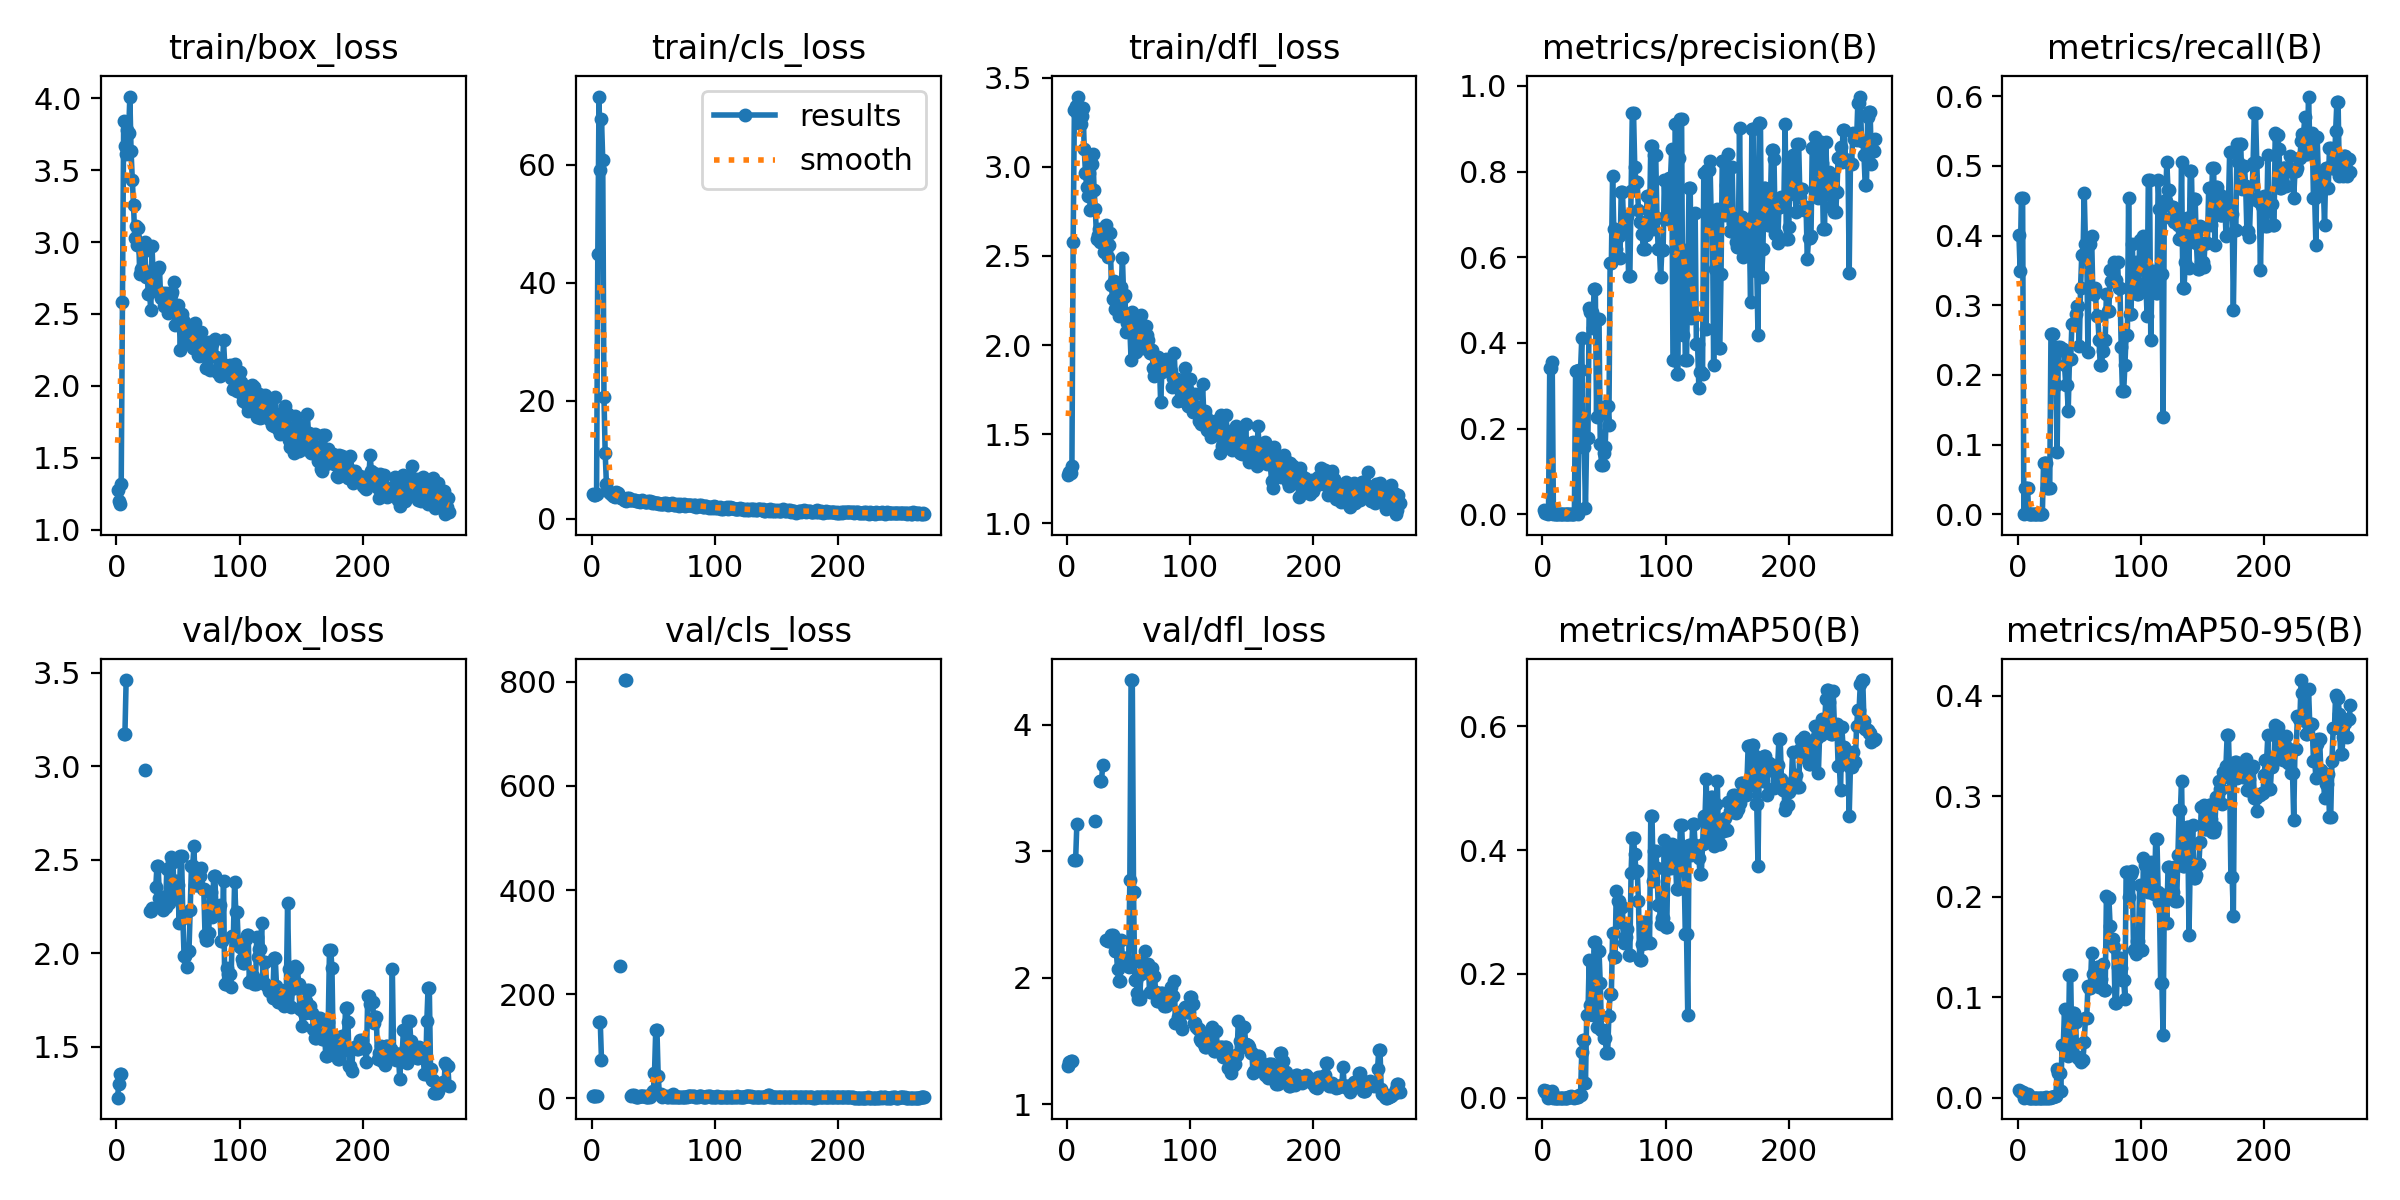

Data behind this chart, as committed beside it:
epoch, time, train/box_loss, train/cls_loss, train/dfl_loss, metrics/precision(B), metrics/recall(B), metrics/mAP50(B), metrics/mAP50-95(B), val/box_loss, val/cls_loss, val/dfl_loss, lr/pg0, lr/pg1, lr/pg2
1, 6.61, 1.273, 4.221, 1.269, 0.01002, 0.401, 0.01291, 0.00811, 1.227, 3.672, 1.3, 0.0004653, 0.0004653, 0.0004653
2, 8.844, 1.198, 3.999, 1.29, 0.00385, 0.3497, 0.00942, 0.00703, 1.298, 3.781, 1.335, 0.0009397, 0.0009397, 0.0009397
3, 11.12, 1.175, 4.064, 1.285, 0.00789, 0.4544, 0.01043, 0.00546, 1.351, 3.929, 1.338, 0.001412, 0.001412, 0.001412
4, 13.43, 1.317, 4.106, 1.324, 0.00789, 0.4544, 0.01043, 0.00546, 1.351, 3.929, 1.338, 0.001421, 0.001421, 0.001421
5, 15.71, 2.579, 44.96, 2.576, 0, 0, 0, 0, nan, nan, nan, 0.001418, 0.001418, 0.001418
6, 18.15, 3.841, 71.57, 3.317, 0.3403, 0.03704, 0.00711, 0.00173, 3.171, 146.3, 2.928, 0.001415, 0.001415, 0.001415
7, 20.71, 3.666, 59.16, 3.34, 0.3403, 0.03704, 0.00711, 0.00173, 3.171, 146.3, 2.928, 0.001412, 0.001412, 0.001412
8, 23.16, 3.609, 67.8, 3.304, 0.3556, 0.03704, 0.01123, 0.00371, 3.46, 73.72, 3.211, 0.001409, 0.001409, 0.001409
9, 25.68, 3.781, 60.86, 3.394, 0, 0, 0, 0, nan, nan, nan, 0.001406, 0.001406, 0.001406
10, 28.11, 3.758, 20.61, 3.255, 0, 0, 0, 0, nan, nan, nan, 0.001404, 0.001404, 0.001404
11, 30.67, 4.012, 11.06, 3.239, 0, 0, 0, 0, nan, nan, nan, 0.001401, 0.001401, 0.001401
12, 33.15, 3.631, 5.876, 3.284, 0, 0, 0, 0, nan, nan, nan, 0.001398, 0.001398, 0.001398
13, 35.62, 3.433, 4.65, 3.332, 0, 0, 0, 0, nan, nan, nan, 0.001395, 0.001395, 0.001395
14, 38.18, 3.255, 4.483, 3.101, 0, 0, 0, 0, nan, nan, nan, 0.001392, 0.001392, 0.001392
15, 40.62, 3.026, 4.338, 2.967, 0, 0, 0, 0, nan, nan, nan, 0.001389, 0.001389, 0.001389
16, 43.12, 3.113, 4.107, 2.887, 0, 0, 0, 0, nan, nan, nan, 0.001387, 0.001387, 0.001387
17, 45.56, 2.978, 3.819, 2.836, 0, 0, 0, 0, nan, nan, nan, 0.001384, 0.001384, 0.001384
18, 48.14, 3.094, 3.909, 2.962, 0, 0, 0, 0, nan, nan, nan, 0.001381, 0.001381, 0.001381
19, 50.67, 2.777, 3.641, 2.76, 0, 0, 0, 0, nan, nan, nan, 0.001378, 0.001378, 0.001378
20, 53.16, 2.813, 4.559, 3.017, 0, 0, 0, 0, nan, nan, nan, 0.001375, 0.001375, 0.001375
21, 55.75, 2.819, 4.277, 3.072, 0.00058, 0.07407, 0.00038, 0.00013, nan, nan, nan, 0.001372, 0.001372, 0.001372
22, 58.23, 2.928, 3.625, 2.868, 0.00058, 0.07407, 0.00038, 0.00013, nan, nan, nan, 0.00137, 0.00137, 0.00137
23, 60.81, 2.998, 3.623, 2.762, 0.00108, 0.07407, 0.00209, 0.00085, 2.977, 254, 3.235, 0.001367, 0.001367, 0.001367
24, 63.3, 2.758, 3.568, 2.596, 0.00142, 0.03704, 0.00053, 0.00012, nan, nan, nan, 0.001364, 0.001364, 0.001364
25, 65.76, 2.787, 3.466, 2.618, 0.00142, 0.03704, 0.00053, 0.00012, nan, nan, nan, 0.001361, 0.001361, 0.001361
26, 68.63, 2.636, 3.092, 2.653, 0.00023, 0.03704, 0.00012, 7e-05, nan, nan, nan, 0.001358, 0.001358, 0.001358
27, 71.11, 2.65, 3.175, 2.579, 0.3343, 0.2593, 0.00092, 0.00041, 2.226, 803.3, 3.556, 0.001355, 0.001355, 0.001355
28, 73.68, 2.524, 3.077, 2.596, 0.3343, 0.2593, 0.00092, 0.00041, 2.226, 803.3, 3.556, 0.001353, 0.001353, 0.001353
29, 76.48, 2.971, 3.583, 2.612, 0.00118, 0.2593, 0.00114, 0.00047, 2.242, inf, 3.679, 0.00135, 0.00135, 0.00135
30, 79.46, 2.739, 3.456, 2.523, 0.3371, 0.1852, 0.00416, 0.00166, nan, nan, nan, 0.001347, 0.001347, 0.001347
31, 82.44, 2.672, 3.14, 2.597, 0.3371, 0.1852, 0.00416, 0.00166, nan, nan, nan, 0.001344, 0.001344, 0.001344
32, 85.32, 2.664, 3.148, 2.675, 0.4103, 0.08985, 0.07441, 0.02877, 2.351, 3.848, 2.295, 0.001341, 0.001341, 0.001341
33, 88.37, 2.665, 3.16, 2.496, 0.1564, 0.2393, 0.09267, 0.02426, 2.464, 6.138, 2.292, 0.001338, 0.001338, 0.001338
34, 91.48, 2.811, 3.219, 2.564, 0.1564, 0.2393, 0.09267, 0.02426, 2.464, 6.138, 2.292, 0.001336, 0.001336, 0.001336
35, 94.14, 2.827, 3.219, 2.627, 0.01483, 0.2365, 0.02353, 0.00649, 2.295, 5.239, 2.301, 0.001333, 0.001333, 0.001333
36, 96.95, 2.608, 3.045, 2.338, 0.1782, 0.2365, 0.1332, 0.05246, 2.298, 3.186, 2.334, 0.00133, 0.00133, 0.00133
37, 99.88, 2.611, 3.081, 2.256, 0.1782, 0.2365, 0.1332, 0.05246, 2.298, 3.186, 2.334, 0.001327, 0.001327, 0.001327
38, 103, 2.648, 2.978, 2.36, 0.4822, 0.2137, 0.2218, 0.08807, 2.23, 3.096, 2.27, 0.001324, 0.001324, 0.001324
39, 105.9, 2.557, 2.822, 2.201, 0.4725, 0.1852, 0.15, 0.04417, 2.247, 3.603, 2.211, 0.001321, 0.001321, 0.001321
40, 109.1, 2.642, 2.976, 2.259, 0.4725, 0.1852, 0.15, 0.04417, 2.247, 3.603, 2.211, 0.001319, 0.001319, 0.001319
41, 112, 2.557, 3.108, 2.337, 0.4339, 0.1482, 0.1341, 0.04172, 2.45, 3.971, 2.069, 0.001316, 0.001316, 0.001316
42, 115, 2.507, 3.066, 2.164, 0.5265, 0.2222, 0.2511, 0.1221, 2.267, 4.766, 1.977, 0.001313, 0.001313, 0.001313
43, 118.1, 2.512, 2.769, 2.235, 0.5265, 0.2222, 0.2511, 0.1221, 2.267, 4.766, 1.977, 0.00131, 0.00131, 0.00131
44, 120.8, 2.635, 2.859, 2.323, 0.2259, 0.2735, 0.1148, 0.04487, 2.514, 2.885, 2.294, 0.001307, 0.001307, 0.001307
45, 123.4, 2.65, 2.888, 2.488, 0.456, 0.2735, 0.2362, 0.08414, 2.487, 3.214, 2.158, 0.001305, 0.001305, 0.001305
46, 125.8, 2.526, 2.954, 2.267, 0.456, 0.2735, 0.2362, 0.08414, 2.487, 3.214, 2.158, 0.001302, 0.001302, 0.001302
47, 128.4, 2.721, 3.065, 2.278, 0.1643, 0.2878, 0.1847, 0.07546, 2.305, 3.048, 2.152, 0.001299, 0.001299, 0.001299
48, 130.9, 2.424, 2.822, 2.074, 0.1158, 0.2992, 0.1092, 0.0409, 2.386, 7.263, 2.113, 0.001296, 0.001296, 0.001296
49, 133.4, 2.495, 2.747, 2.123, 0.1158, 0.2992, 0.1092, 0.0409, 2.386, 7.263, 2.113, 0.001293, 0.001293, 0.001293
50, 135.9, 2.564, 2.768, 2.12, 0.1419, 0.2409, 0.09605, 0.0385, 2.367, 13.09, 2.081, 0.00129, 0.00129, 0.00129
51, 138.3, 2.485, 2.712, 2.095, 0.1566, 0.3248, 0.09651, 0.03591, 2.162, 47.79, 2.771, 0.001288, 0.001288, 0.001288
52, 141.2, 2.246, 2.718, 1.916, 0.2514, 0.3723, 0.07241, 0.03783, 2.521, 130.3, 4.353, 0.001285, 0.001285, 0.001285
53, 144.1, 2.502, 2.707, 2.186, 0.2514, 0.3723, 0.07241, 0.03783, 2.521, 130.3, 4.353, 0.001282, 0.001282, 0.001282
54, 147.3, 2.458, 2.672, 2.089, 0.2076, 0.4615, 0.1318, 0.05545, 2.189, 43.65, 2.68, 0.001279, 0.001279, 0.001279
55, 150.3, 2.436, 2.565, 2.125, 0.586, 0.3875, 0.1675, 0.07966, 1.986, 7.315, 1.985, 0.001276, 0.001276, 0.001276
56, 153.3, 2.394, 2.54, 1.959, 0.586, 0.3875, 0.1675, 0.07966, 1.986, 7.315, 1.985, 0.001273, 0.001273, 0.001273
57, 156.2, 2.302, 2.533, 1.989, 0.7895, 0.2326, 0.2659, 0.1115, 1.924, 2.77, 1.88, 0.001271, 0.001271, 0.001271
58, 159.2, 2.321, 2.444, 2.026, 0.6652, 0.3875, 0.2274, 0.1092, 2.013, 3.392, 1.83, 0.001268, 0.001268, 0.001268
59, 162.2, 2.301, 2.582, 2.027, 0.6652, 0.3875, 0.2274, 0.1092, 2.013, 3.392, 1.83, 0.001265, 0.001265, 0.001265
60, 165.1, 2.408, 2.629, 2.17, 0.6191, 0.3989, 0.3344, 0.1437, 2.233, 3.436, 2.029, 0.001262, 0.001262, 0.001262
... 210 more rows
